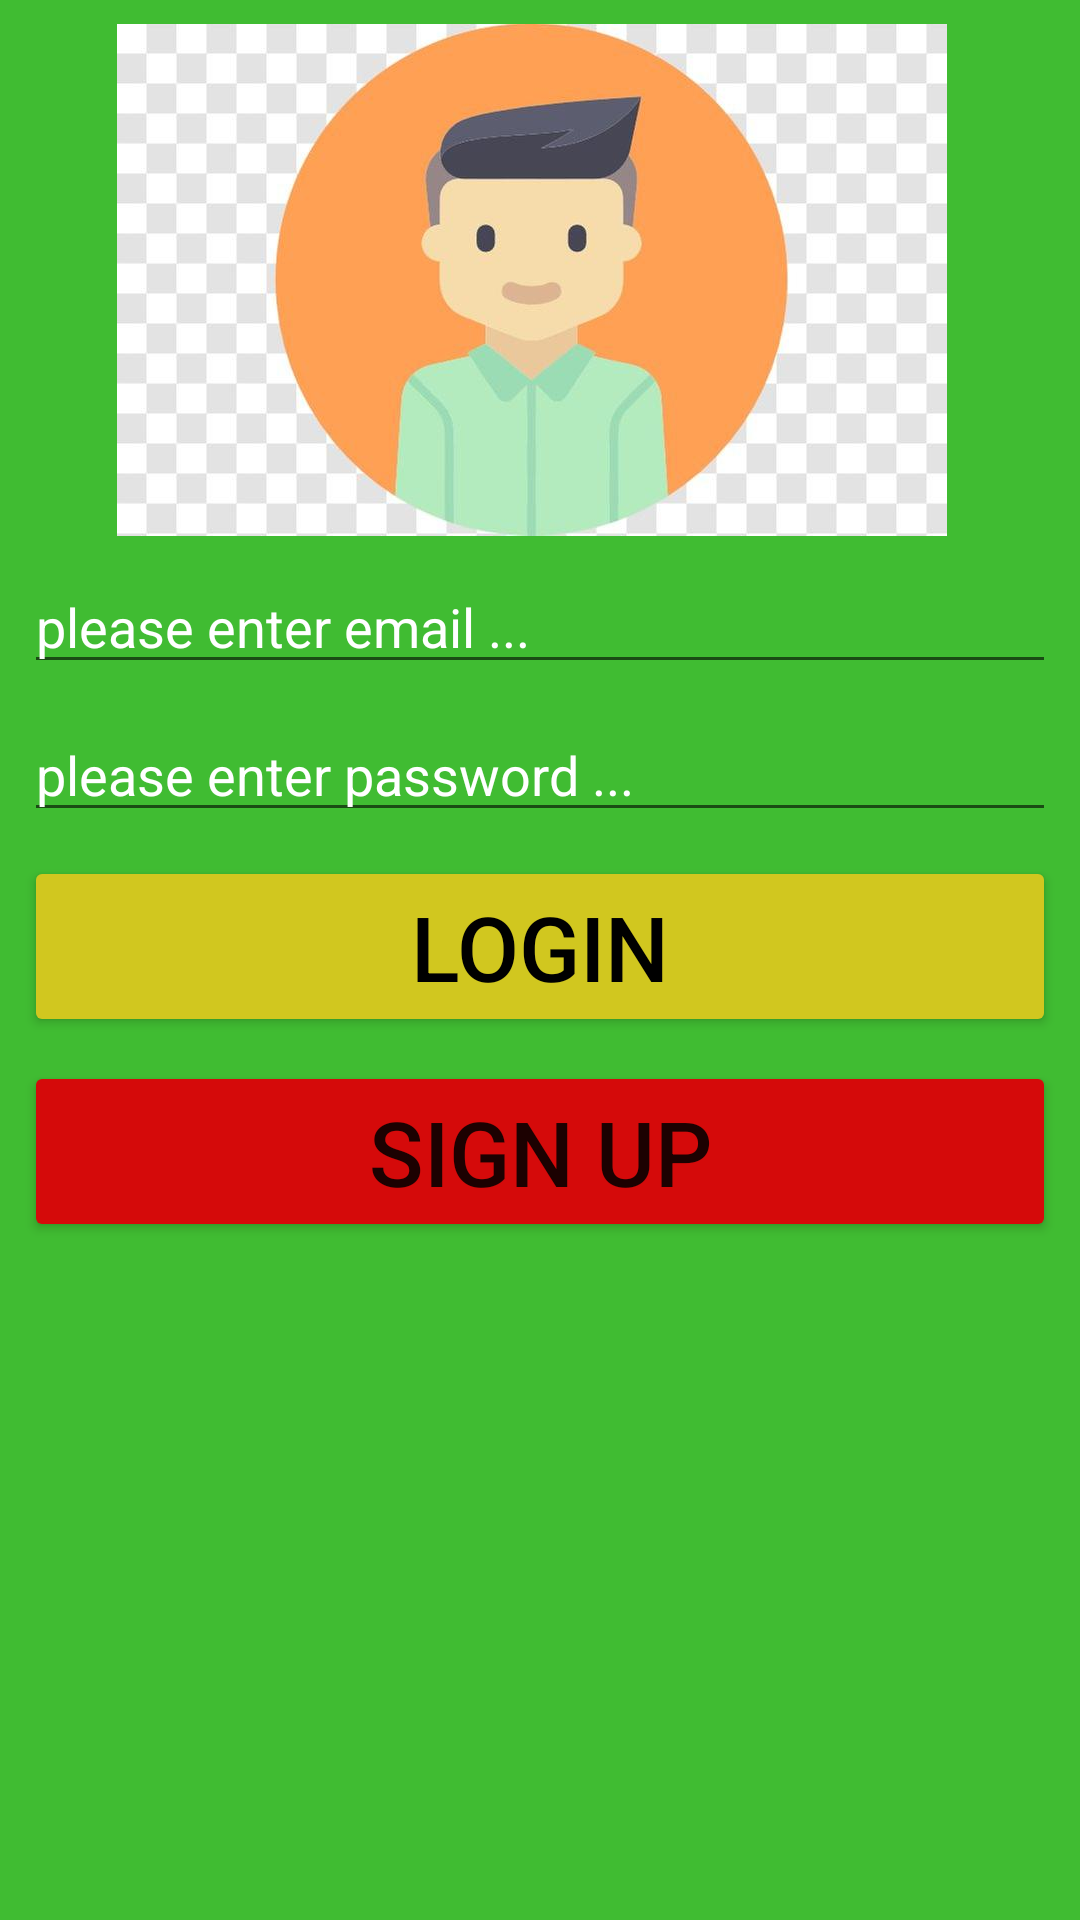

Write the Android layout XML for this screen, with the resource values it uses.
<!-- AndroidManifest.xml: application theme Theme.RealEcommerceAppKotlin -->
<!-- res/layout/activity_main.xml -->
<?xml version="1.0" encoding="utf-8"?>
<androidx.constraintlayout.widget.ConstraintLayout xmlns:android="http://schemas.android.com/apk/res/android"
    xmlns:app="http://schemas.android.com/apk/res-auto"
    xmlns:tools="http://schemas.android.com/tools"
    android:layout_width="match_parent"
    android:layout_height="match_parent"
    android:background="#40BC32"
    tools:context=".MainActivity">

    <ImageView
        android:id="@+id/imageView"
        android:layout_width="wrap_content"
        android:layout_height="wrap_content"
        android:layout_marginTop="8dp"
        app:layout_constraintEnd_toEndOf="parent"
        app:layout_constraintHorizontal_bias="0.466"
        app:layout_constraintStart_toStartOf="parent"
        app:layout_constraintTop_toTopOf="parent"
        app:srcCompat="@drawable/login" />

    <EditText
        android:id="@+id/edtEmailLogin"
        android:layout_width="0dp"
        android:layout_height="wrap_content"
        android:layout_marginStart="8dp"
        android:layout_marginTop="8dp"
        android:layout_marginEnd="8dp"
        android:drawableEnd="@drawable/email"
        android:ems="10"
        android:hint="please enter email ..."
        android:inputType="textEmailAddress"
        android:textColor="#FFFFFF"
        android:textColorHint="#FFFFFF"
        app:layout_constraintEnd_toEndOf="parent"
        app:layout_constraintStart_toStartOf="parent"
        app:layout_constraintTop_toBottomOf="@+id/imageView" />

    <EditText
        android:id="@+id/edtPassLogin"
        android:layout_width="0dp"
        android:layout_height="wrap_content"
        android:layout_marginStart="8dp"
        android:layout_marginTop="8dp"
        android:layout_marginEnd="8dp"
        android:drawableEnd="@drawable/lock"
        android:ems="10"
        android:hint="please enter password ..."
        android:inputType="textPassword"
        android:textColor="#FFFFFF"
        android:textColorHint="#FFFFFF"
        app:layout_constraintEnd_toEndOf="parent"
        app:layout_constraintStart_toStartOf="parent"
        app:layout_constraintTop_toBottomOf="@+id/edtEmailLogin" />

    <Button
        android:id="@+id/btnLogin"
        android:layout_width="0dp"
        android:layout_height="wrap_content"
        android:layout_marginStart="8dp"
        android:layout_marginTop="8dp"
        android:layout_marginEnd="8dp"
        android:text="login"
        android:textColor="#000000"
        android:textSize="30sp"
        app:backgroundTint="#D1C71F"
        app:layout_constraintEnd_toEndOf="parent"
        app:layout_constraintStart_toStartOf="parent"
        app:layout_constraintTop_toBottomOf="@+id/edtPassLogin" />

    <Button
        android:id="@+id/btnSignUp"
        android:layout_width="0dp"
        android:layout_height="wrap_content"
        android:layout_marginStart="8dp"
        android:layout_marginTop="8dp"
        android:layout_marginEnd="8dp"
        android:text="sign up"
        android:textSize="30sp"
        app:backgroundTint="#D50A0A"
        app:layout_constraintEnd_toEndOf="parent"
        app:layout_constraintStart_toStartOf="parent"
        app:layout_constraintTop_toBottomOf="@+id/btnLogin" />
</androidx.constraintlayout.widget.ConstraintLayout>
<!-- resources referenced by this layout -->
<resources>
  <!-- drawable login: jpg bitmap (drawable-hdpi, 11666 bytes) -->
  <style name="Theme.RealEcommerceAppKotlin" parent="Theme.MaterialComponents.DayNight.DarkActionBar">
          
          <item name="colorPrimary">@color/purple_500</item>
          <item name="colorPrimaryVariant">@color/purple_700</item>
          <item name="colorOnPrimary">@color/white</item>
          
          <item name="colorSecondary">@color/teal_200</item>
          <item name="colorSecondaryVariant">@color/teal_700</item>
          <item name="colorOnSecondary">@color/black</item>
          
          <item name="android:statusBarColor" tools:targetApi="l">?attr/colorPrimaryVariant</item>
          
      </style>
  <!-- not gathered from this repository: default colours our renderer supplied (Android Studio template values) -->
  <color name="purple_500">#FF6200EE</color>
  <color name="purple_700">#FF3700B3</color>
  <color name="teal_200">#FF03DAC5</color>
  <color name="teal_700">#FF018786</color>
  <color name="black">#FF000000</color>
  <color name="white">#FFFFFFFF</color>
</resources>
